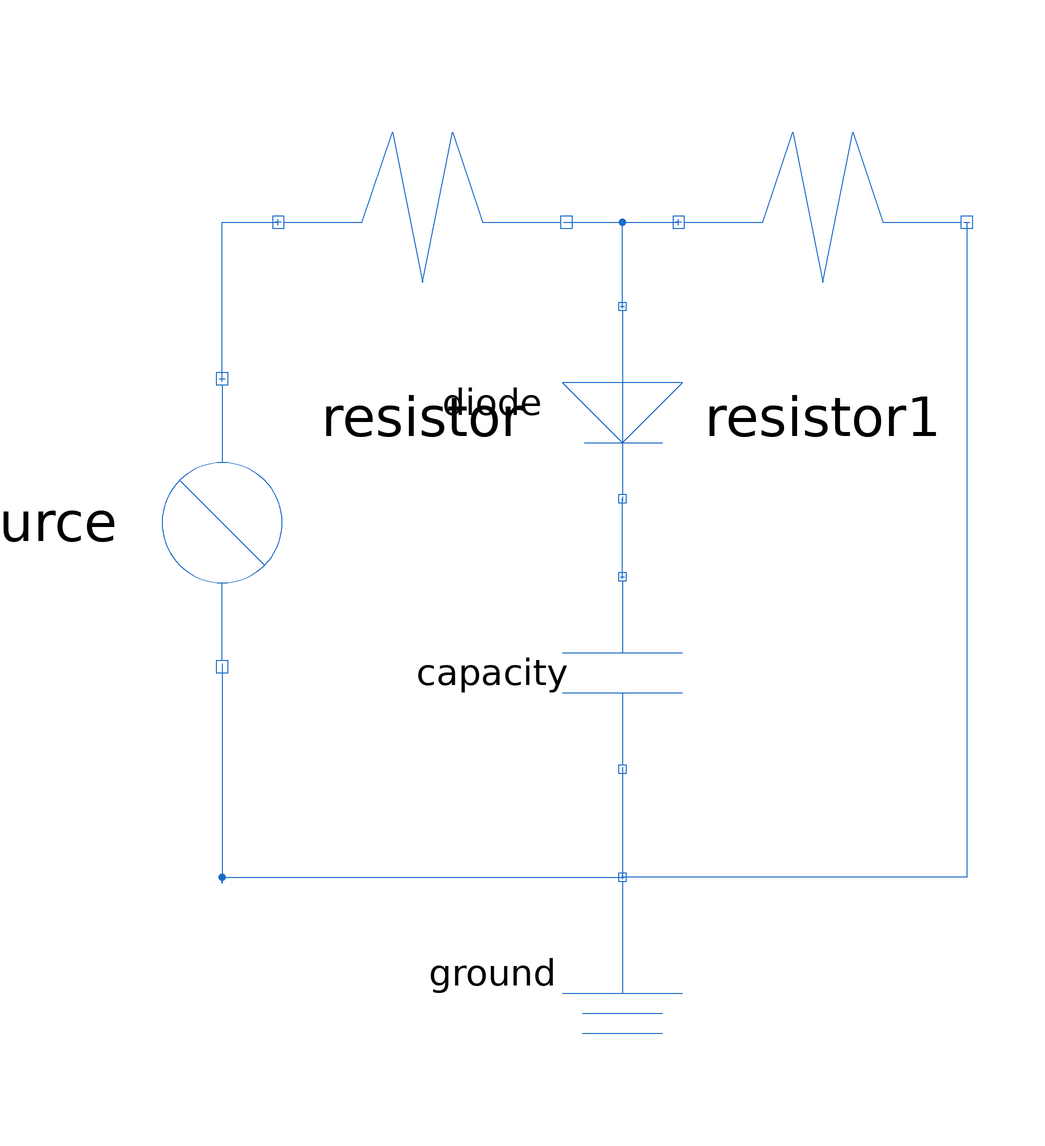

Above is the diagram view of the following Modelica model: its components placed by their Placement annotations and its connect equations drawn as lines.

model ElectricalCircuit

  MyLib.Source source(
    omega=0,
    beta=0,
    U=5,
    f=0.1)
         annotation (Placement(transformation(
        extent={{-30,-30},{30,30}},
        rotation=-90,
        origin={-80,10})));
  MyLib.Resistor resistor(R=0.01)
    annotation (Placement(transformation(extent={{-70,40},{-10,100}})));
  MyLib.Resistor resistor1(R=100)
    annotation (Placement(transformation(extent={{10,40},{70,100}})));
  MyLib.Ground ground annotation (Placement(transformation(
        extent={{-20,-20},{20,20}},
        rotation=-90,
        origin={0,-80})));
  MyLib.Capacity capacity(C=200)  annotation (Placement(transformation(
        extent={{-20,-20},{20,20}},
        rotation=-90,
        origin={0,-20})));
  MyLib.Diode diode(Vt=0.04, alfa=15)
                    annotation (Placement(transformation(
        extent={{-20,-20},{20,20}},
        rotation=-90,
        origin={0,34})));
equation
  connect(source.positive, resistor.positive) annotation (Line(points={{-80,38.8},
          {-80,70},{-68.8,70}}, color={28,108,200}));
  connect(resistor.negative, resistor1.positive)
    annotation (Line(points={{-11.2,70},{11.2,70}}, color={28,108,200}));
  connect(resistor1.negative, ground.pin_a) annotation (Line(points={{68.8,70},{
          68.8,-60.8},{3.55271e-015,-60.8}}, color={28,108,200}));
  connect(source.negative, ground.pin_a) annotation (Line(points={{-80,-18.8},{-80,
          -18.8},{-80,-62},{-80,-60.8},{0,-60.8}}, color={28,108,200}));
  connect(capacity.positive, diode.negative)
    annotation (Line(points={{0,-0.8},{0,14.8}}, color={28,108,200}));
  connect(capacity.negative, ground.pin_a)
    annotation (Line(points={{0,-39.2},{0,-60.8}}, color={28,108,200}));
  connect(diode.positive, resistor1.positive)
    annotation (Line(points={{0,53.2},{0,70},{11.2,70}}, color={28,108,200}));
end ElectricalCircuit;